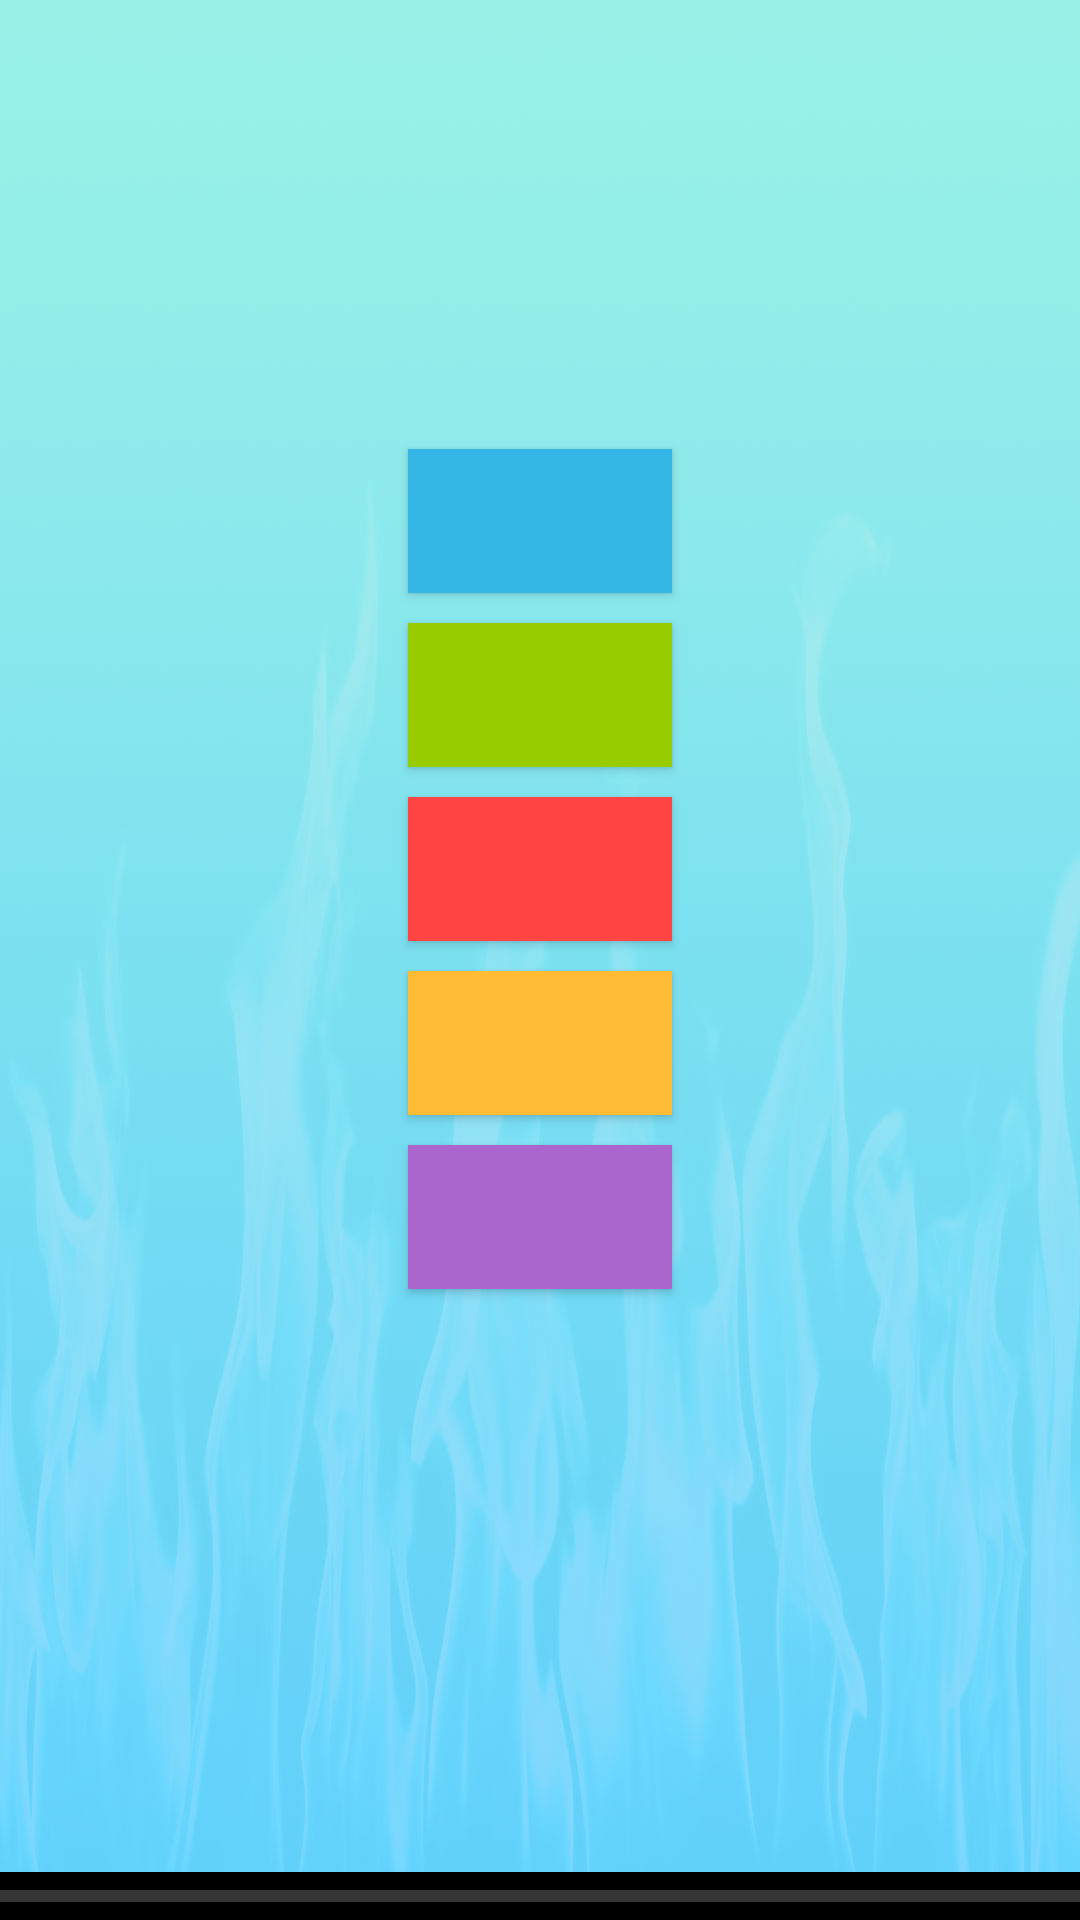

The Android layout XML behind this screen, and the referenced resources:
<!-- AndroidManifest.xml: activity theme AppTheme -->
<!-- res/layout/activity_game.xml -->
<FrameLayout xmlns:android="http://schemas.android.com/apk/res/android"
    xmlns:tools="http://schemas.android.com/tools"
    android:layout_width="match_parent"
    android:layout_height="match_parent"
    android:background="#0099cc"
    tools:context="com.mrbrainy.app.GameActivity">

    
    <RelativeLayout xmlns:android="http://schemas.android.com/apk/res/android"
        xmlns:tools="http://schemas.android.com/tools"
        android:layout_width="match_parent"
        android:layout_height="match_parent"
        tools:context="com.mrbrainy.app.BrainGame"
        style="@style/AppTheme"
        android:longClickable="false"
        android:id="@+id/relativeLayout"
        android:gravity="top">

        <LinearLayout
            android:orientation="vertical"
            android:layout_width="fill_parent"
            android:layout_height="fill_parent"
            android:background="@drawable/bglevel1"
            android:tileMode="repeat"
            android:id="@+id/linearLayout">

            <TextView
                android:layout_width="wrap_content"
                android:layout_height="wrap_content"
                android:textAppearance="?android:attr/textAppearanceLarge"
                android:id="@+id/questionNumber"
                android:layout_marginTop="20dp"
                android:textColor="#a9000000"
                android:singleLine="false"
                android:layout_gravity="center_horizontal" />

            <TextView
                android:layout_width="wrap_content"
                android:layout_height="wrap_content"
                android:textAppearance="?android:attr/textAppearanceMedium"
                android:id="@+id/question"
                android:layout_marginTop="28dp"
                android:textSize="30sp"
                android:textColor="#ff000000"
                android:singleLine="false"
                android:layout_gravity="center_horizontal" />

            <Button
                android:layout_width="wrap_content"
                android:layout_height="wrap_content"
                android:id="@+id/a1"
                android:onClick="button1"
                android:background="#ff33b5e5"
                android:clickable="true"
                android:layout_marginBottom="10dp"
                android:paddingLeft="20dp"
                android:paddingRight="20dp"
                android:layout_gravity="center_horizontal"
                android:layout_marginTop="32dp" />

            <Button
                android:layout_width="wrap_content"
                android:layout_height="wrap_content"
                android:id="@+id/a2"
                android:onClick="button2"
                android:background="#ff99cc00"
                android:clickable="true"
                android:layout_marginBottom="10dp"
                android:paddingLeft="20dp"
                android:paddingRight="20dp"
                android:layout_gravity="center_horizontal"
                android:singleLine="false" />

            <Button
                android:layout_width="wrap_content"
                android:layout_height="wrap_content"
                android:id="@+id/a3"
                android:onClick="button3"
                android:background="#ffff4444"
                android:clickable="true"
                android:layout_marginBottom="10dp"
                android:paddingLeft="20dp"
                android:paddingRight="20dp"
                android:layout_gravity="center_horizontal" />

            <Button
                android:layout_width="wrap_content"
                android:layout_height="wrap_content"
                android:id="@+id/a4"
                android:onClick="button4"
                android:background="#ffffbb33"
                android:clickable="true"
                android:paddingLeft="20dp"
                android:paddingRight="20dp"
                android:layout_gravity="center_horizontal"
                android:layout_marginBottom="10dp" />

            <Button
                android:layout_width="wrap_content"
                android:layout_height="wrap_content"
                android:id="@+id/a5"
                android:onClick="button5"
                android:background="#ffaa66cc"
                android:clickable="true"
                android:paddingLeft="20dp"
                android:paddingRight="20dp"
                android:layout_gravity="center_horizontal" />

            <TextView
                android:layout_width="wrap_content"
                android:layout_height="wrap_content"
                android:textAppearance="?android:attr/textAppearanceSmall"
                android:id="@+id/level"
                android:textColor="#d0000000"
                android:layout_gravity="center_horizontal"
                android:layout_marginTop="30dp" />

        </LinearLayout>

        <ProgressBar
            style="?android:attr/progressBarStyleHorizontal"
            android:layout_width="fill_parent"
            android:layout_height="wrap_content"
            android:indeterminate="false"
            android:id="@+id/progressBar"
            android:layout_gravity="center_horizontal"
            android:animationResolution="@android:integer/config_mediumAnimTime"
            android:background="#ff000000"
            android:layout_alignParentBottom="true"
            android:clickable="false" />


    </RelativeLayout>


    

</FrameLayout>
<!-- resources referenced by this layout -->
<resources>
  <!-- drawable bglevel1: jpg bitmap (drawable-nodpi, 63302 bytes) -->
  <style name="AppTheme" parent="Theme.AppCompat">
          <item name="android:textColor">#ff000000</item>
          <item name="android:windowActionBar">false</item>
          
      </style>
</resources>
